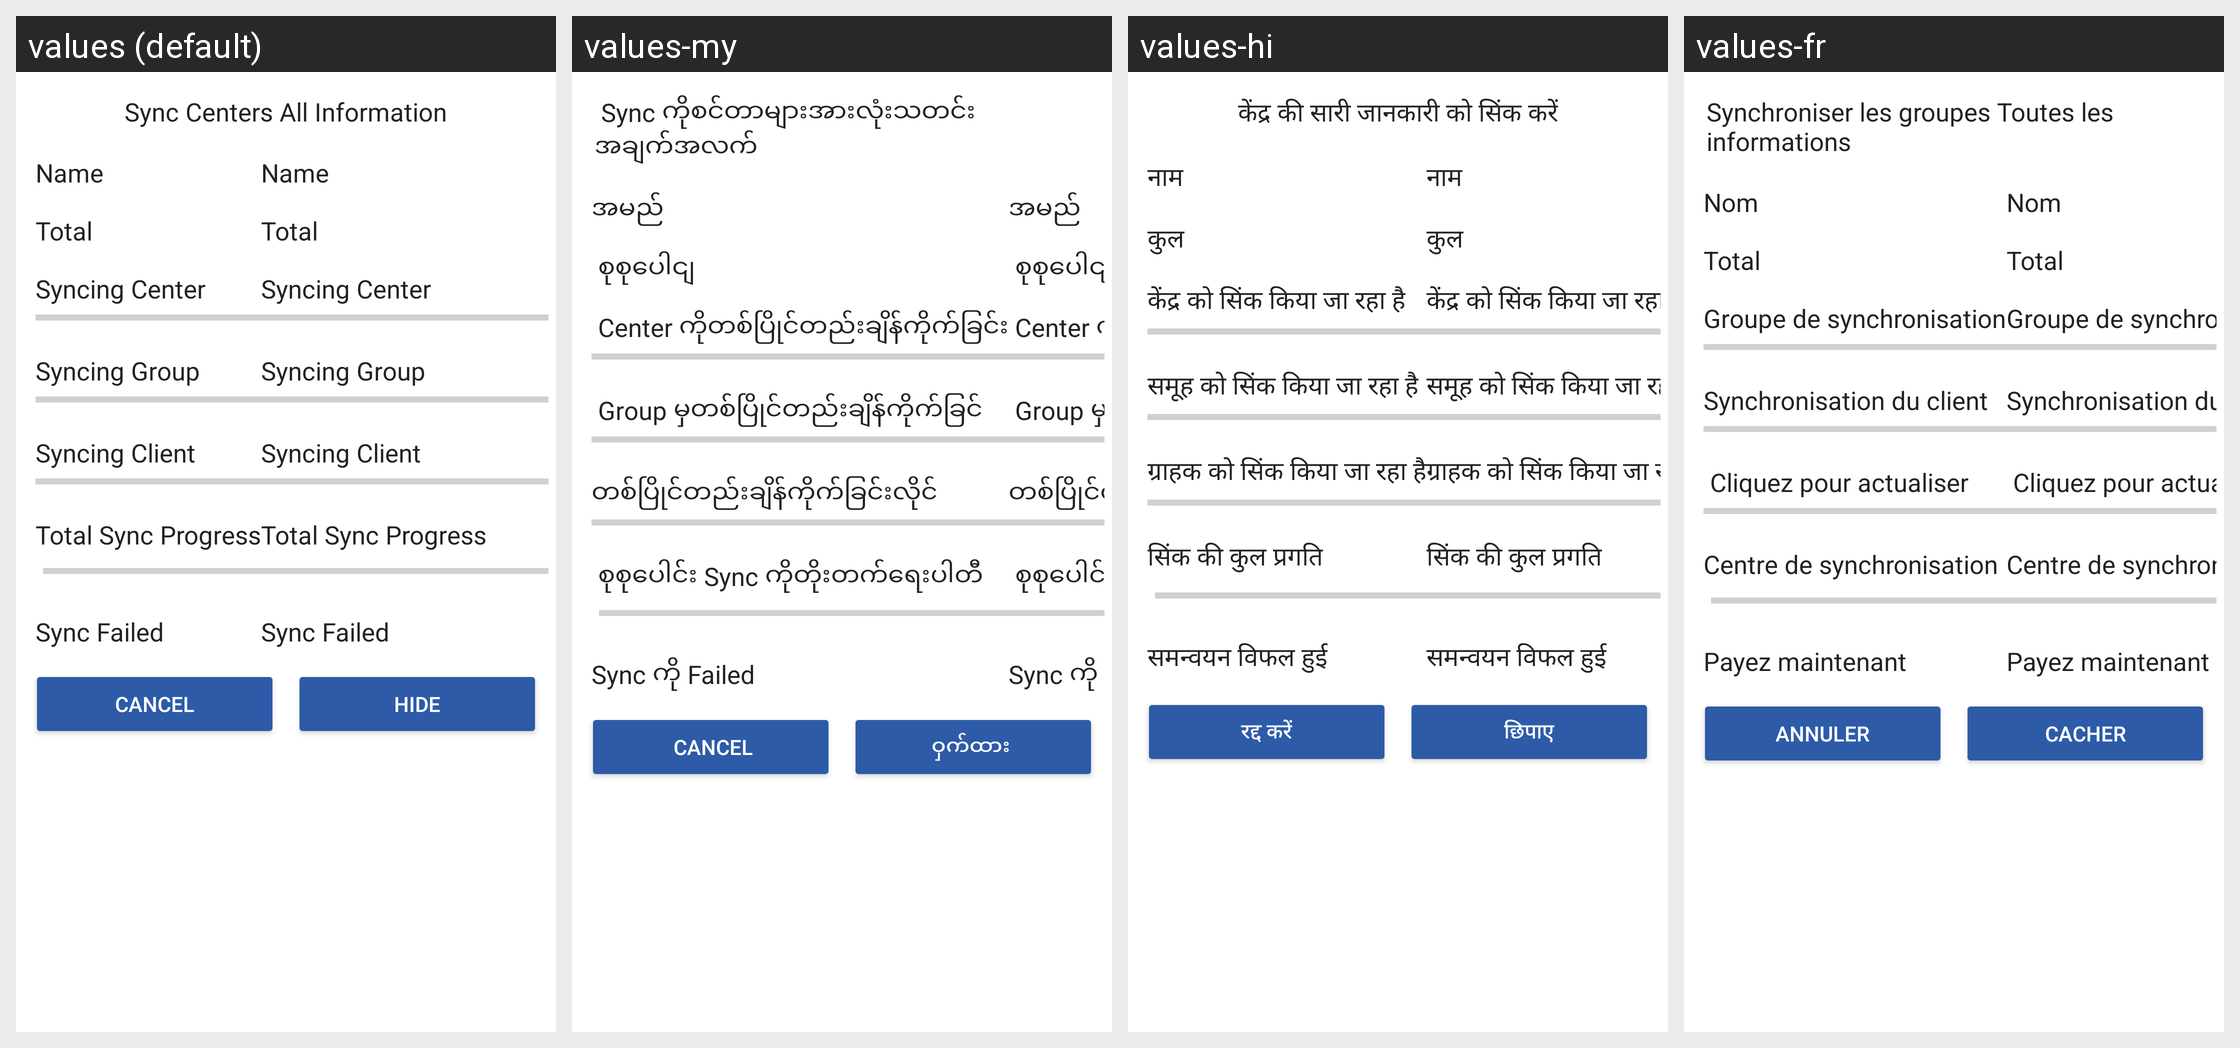

Strings drawn on this Android screen and how each of the app's shown locales translates them:
Android screen res/layout/dialog_fragment_sync_centers.xml rendered under 4 locales, left to right: values (default), values-my, values-hi, values-fr. Device: Nexus 5 (rendered at 1080×1920; each locale shown at half size, 540×960, under a caption strip naming it); theme MaterialAppTheme.
Other locales in the repository, not shown: values-ca, values-en, values-es, values-in-rID, values-kn, values-sw, values-zh.
Strings drawn on this screen, with the default value and each locale's value (text and hints the layout hard-codes, and strings that could not be matched under every locale, appear in the picture but are not listed):

sync_centers_full_information
  values: Sync Centers All Information
  values-my:  Sync ကိုစင်တာများအားလုံးသတင်းအချက်အလက်
  values-hi: केंद्र की सारी जानकारी को सिंक करें
  values-fr: Synchroniser les groupes Toutes les informations

name
  values: Name
  values-my: အမည်
  values-hi: नाम
  values-fr: Nom

total
  values: Total
  values-my:  စုစုပေါငျ
  values-hi: कुल
  values-fr: Total

syncing_center
  values: Syncing Center
  values-my:  Center ကိုတစ်ပြိုင်တည်းချိန်ကိုက်ခြင်း
  values-hi: केंद्र को सिंक किया जा रहा है
  values-fr: Groupe de synchronisation

syncing_group
  values: Syncing Group
  values-my:  Group မှတစ်ပြိုင်တည်းချိန်ကိုက်ခြင်
  values-hi: समूह को सिंक किया जा रहा है
  values-fr: Synchronisation du client

syncing_client
  values: Syncing Client
  values-my: တစ်ပြိုင်တည်းချိန်ကိုက်ခြင်းလိုင်
  values-hi: ग्राहक को सिंक किया जा रहा है
  values-fr:  Cliquez pour actualiser

total_sync_progress
  values: Total Sync Progress
  values-my:  စုစုပေါင်း Sync ကိုတိုးတက်ရေးပါတီ
  values-hi: सिंक की कुल प्रगति
  values-fr: Centre de synchronisation

failed_sync
  values: Sync Failed
  values-my: Sync ကို Failed 
  values-hi: समन्वयन विफल हुई
  values-fr: Payez maintenant

cancel
  values: Cancel
  values-my:  Cancel
  values-hi: रद्द करें
  values-fr: Annuler

hide
  values: Hide
  values-my: ဝှက်ထား 
  values-hi: छिपाए
  values-fr: Cacher
